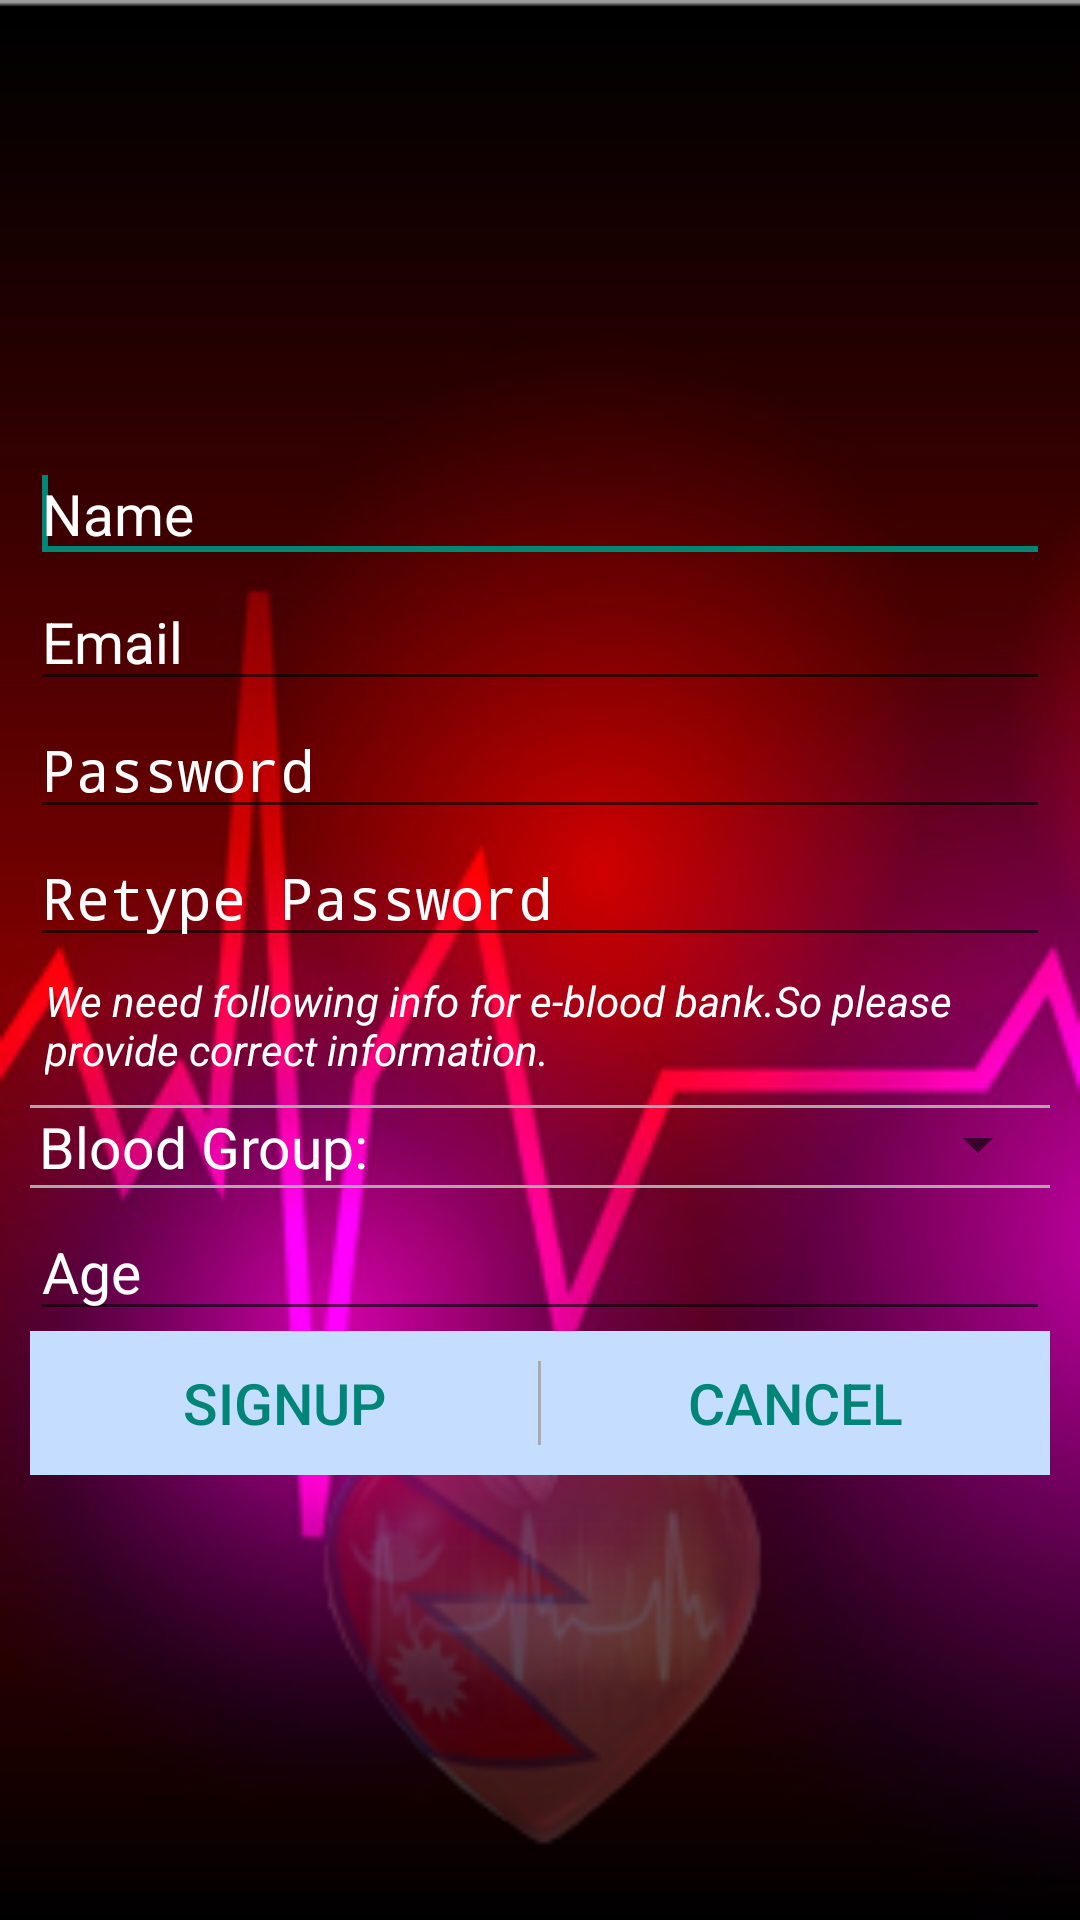

The Android layout XML behind this screen, and the referenced resources:
<!-- AndroidManifest.xml: activity theme splashTheme -->
<!-- res/layout/activity_sign_up.xml -->
<LinearLayout
    android:layout_width="match_parent"
    android:layout_height="match_parent"
    android:orientation="vertical"
    android:id="@+id/linearlayout"
    android:padding="10dp"
    android:gravity="center"
    android:background="@drawable/signup"
    xmlns:android="http://schemas.android.com/apk/res/android">

    <EditText
        android:textColorHint="@android:color/white"
        android:textColor="@android:color/white"
        android:id="@+id/et_Name"
        android:layout_width="match_parent"
        android:layout_height="wrap_content"
        android:ems="10"
        android:hint="@string/et_name"
        android:inputType="textPersonName"
        android:textSize="@dimen/font25sp">

        <requestFocus/>

    </EditText>

    <EditText
        android:textColorHint="@android:color/white"
        android:textColor="@android:color/white"
        android:layout_width="match_parent"
        android:layout_height="wrap_content"
        android:id="@+id/et_email"
        android:ems="10"
        android:hint="@string/et_email"
        android:inputType="textEmailAddress"
        android:textSize="@dimen/font25sp"/>

    <EditText
        android:textColorHint="@android:color/white"
        android:textColor="@android:color/white"
        android:id="@+id/et_Signup_password"
        android:layout_width="match_parent"
        android:layout_height="wrap_content"
        android:ems="10"
        android:hint="@string/password"
        android:inputType="textPassword"
        android:textSize="@dimen/font25sp" />

    <EditText
        android:textColorHint="@android:color/white"
        android:textColor="@android:color/white"
        android:id="@+id/et_retype_password"
        android:layout_width="match_parent"
        android:layout_height="wrap_content"
        android:ems="10"
        android:hint="@string/retype_password"
        android:inputType="textPassword"
        android:textSize="@dimen/font25sp" />
    <TextView
        android:layout_width="wrap_content"
        android:layout_height="wrap_content"
        android:textStyle="italic"
        android:padding="5dp"
        style="?android:attr/textAppearanceSmall"
        android:textColor="@android:color/white"
        android:text="We need following info for e-blood bank.So please provide correct information."/>
    <View
        android:layout_width="match_parent"
        android:layout_height="1dp"
        android:layout_marginTop="4dp"
        android:background="@android:color/darker_gray"/>
    <LinearLayout
        android:layout_width="match_parent"
        android:layout_height="wrap_content"
        android:orientation="horizontal">
        <TextView
            android:textColor="@android:color/white"
            android:layout_width="0dp"
            android:layout_weight="1"
            android:layout_gravity="center"
            android:layout_height="wrap_content"
            android:text="Blood Group:"
            android:paddingLeft="3dp"
            android:textSize="@dimen/font25sp"/>
        <Spinner
            android:id="@+id/pickBloodType"
            android:layout_width="0dp"
            android:layout_weight="1"
            android:layout_height="wrap_content"

            />

    </LinearLayout>
    <View
        android:layout_width="match_parent"
        android:layout_height="1dp"
        android:background="@android:color/darker_gray"/>
    <EditText
        android:textColorHint="@android:color/white"
        android:textColor="@android:color/white"
        android:id="@+id/et_age"
        android:layout_width="match_parent"
        android:layout_height="wrap_content"
        android:textSize="@dimen/font25sp"
        android:layout_marginTop="5dp"
        android:inputType="numberSigned"
        android:hint="Age"/>
    <LinearLayout
        android:layout_width="match_parent"
        android:layout_height="wrap_content"
        android:orientation="horizontal"
        android:divider="@drawable/vertical_divider"
        android:background="#c5ddff"
        android:showDividers="middle"
        android:dividerPadding="10dp"
        style="?buttonBarStyle">

        <Button
            android:layout_width="0dp"
            android:layout_weight="1"
            android:layout_height="wrap_content"
            android:text="@string/btn_signUp"
            android:textSize="@dimen/font25sp"
            android:divider="#ffffff"
            android:background="@drawable/btn_custom"
            style="?buttonBarButtonStyle"
            android:onClick="onSignUpClick"
            />
        <Button
            android:layout_width="0dp"
            android:layout_weight="1"
            android:layout_height="wrap_content"
            android:text="@string/btn_cancel"
            android:textSize="@dimen/font25sp"
            android:background="@drawable/btn_custom"
            style="?buttonBarButtonStyle"
            android:onClick="onCancelBtnClick"/>
    </LinearLayout>



</LinearLayout>
<!-- resources referenced by this layout -->
<resources>
  <dimen name="font25sp">19sp</dimen>
  <!-- drawable btn_custom (drawable) -->
  <?xml version="1.0" encoding="utf-8"?>
  <selector xmlns:android="http://schemas.android.com/apk/res/android">
      <item android:drawable="@color/pressed_color"
            android:state_pressed="true"/>
      <item android:drawable="@color/focused_color"
            android:state_focused="true"/>
      <item android:drawable="@color/default_color"/>
  </selector>
  <!-- drawable signup: png bitmap (drawable, 64531 bytes) -->
  <!-- drawable vertical_divider (drawable) -->
  <?xml version="1.0" encoding="utf-8"?>
  <shape xmlns:android="http://schemas.android.com/apk/res/android">
      <size android:width="1dp"/>
      <solid android:color="@android:color/darker_gray"/>
  
  </shape>
  <string name="btn_cancel">Cancel</string>
  <string name="btn_signUp">SignUp</string>
  <string name="et_email">Email</string>
  <string name="et_name">Name</string>
  <string name="password">Password</string>
  <string name="retype_password">Retype Password</string>
  <style name="splashTheme" parent="Theme.AppCompat.Light.NoActionBar" />
  <color name="pressed_color">#13a1f3</color>
  <color name="focused_color">#14d3f2</color>
  <color name="default_color">#c5ddff</color>
</resources>
